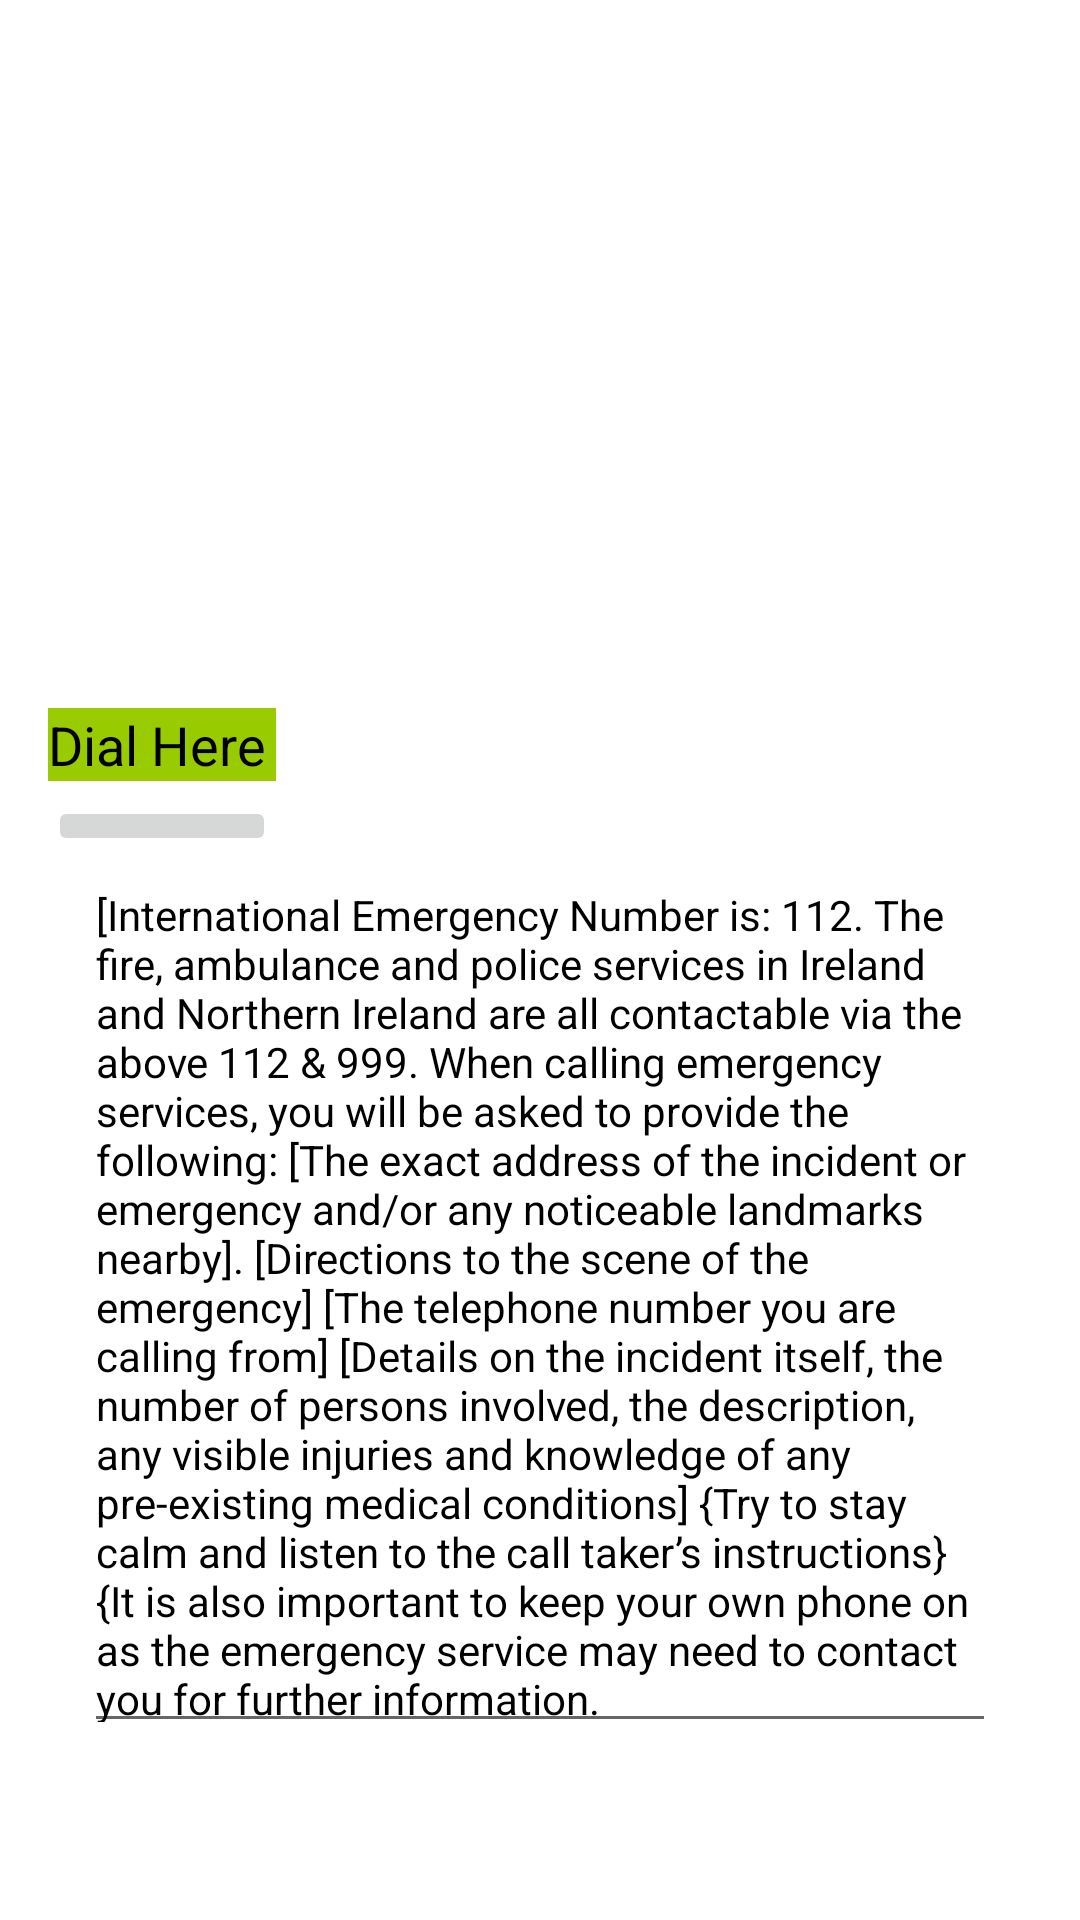

Write the Android layout XML for this screen, with the resource values it uses.
<!-- AndroidManifest.xml: application theme Theme.StudentApplicationKhalidZeroual -->
<!-- res/layout/activity_emergency_contacts.xml -->
<?xml version="1.0" encoding="utf-8"?>
<androidx.constraintlayout.widget.ConstraintLayout xmlns:android="http://schemas.android.com/apk/res/android"
    xmlns:app="http://schemas.android.com/apk/res-auto"
    xmlns:tools="http://schemas.android.com/tools"
    android:id="@+id/emergencypage"
    android:layout_width="match_parent"
    android:layout_height="match_parent"
    android:background="@drawable/emergencytelephonebg"
    tools:context=".EmergencyContacts">

    <TextView
        android:id="@+id/textView2"
        android:layout_width="0dp"
        android:layout_height="wrap_content"
        android:layout_marginTop="236dp"
        android:layout_marginBottom="5dp"
        android:background="@android:color/holo_green_light"
        android:text="Dial Here"
        android:textColor="@color/black"
        android:textSize="18sp"
        app:layout_constraintBottom_toTopOf="@+id/imageButtonCall"
        app:layout_constraintEnd_toEndOf="@+id/imageButtonCall"
        app:layout_constraintStart_toStartOf="@+id/imageButtonCall"
        app:layout_constraintTop_toTopOf="parent" />

    <ImageButton
        android:id="@+id/imageButtonCall"
        android:layout_width="76dp"
        android:layout_height="wrap_content"
        android:layout_marginStart="16dp"
        app:layout_constraintBottom_toTopOf="@+id/editTextTextMultiLine3"
        app:layout_constraintStart_toStartOf="parent"
        app:layout_constraintTop_toBottomOf="@+id/textView2"
        app:srcCompat="@drawable/imagephone" />

    <EditText
        android:id="@+id/editTextTextMultiLine3"
        android:layout_width="0dp"
        android:layout_height="0dp"
        android:layout_marginStart="28dp"
        android:layout_marginEnd="28dp"
        android:layout_marginBottom="59dp"
        android:ems="10"
        android:gravity="start|top"
        android:inputType="textMultiLine"
        android:text="@string/editTextTextMultiLine3"
        android:textColor="@color/design_default_color_on_secondary"
        android:textSize="14sp"
        app:layout_constraintBottom_toBottomOf="parent"
        app:layout_constraintEnd_toEndOf="parent"
        app:layout_constraintStart_toStartOf="parent"
        app:layout_constraintTop_toBottomOf="@+id/imageButtonCall" />
</androidx.constraintlayout.widget.ConstraintLayout>
<!-- resources referenced by this layout -->
<resources>
  <string name="editTextTextMultiLine3">"[International Emergency Number is: 112. The fire, ambulance and police services in Ireland and Northern Ireland are all contactable via the above 112 &amp; 999. When calling emergency services, you will be asked to provide the following: [The exact address of the incident or emergency and/or any noticeable landmarks nearby]. [Directions to the scene of the emergency] [The telephone number you are calling from] [Details on the incident itself, the number of persons involved, the description, any visible injuries and knowledge of any pre-existing medical conditions] {Try to stay calm and listen to the call taker’s instructions} {It is also important to keep your own phone on as the emergency service may need to contact you for further information. "</string>
  <style name="Theme.StudentApplicationKhalidZeroual" parent="Theme.MaterialComponents.DayNight.NoActionBar">
          
          <item name="colorPrimary">@color/purple_500</item>
          <item name="colorPrimaryVariant">@color/purple_700</item>
          <item name="colorOnPrimary">@color/white</item>
          
          <item name="colorSecondary">@color/teal_200</item>
          <item name="colorSecondaryVariant">@color/teal_700</item>
          <item name="colorOnSecondary">@color/black</item>
          
          <item name="android:statusBarColor" tools:targetApi="l">?attr/colorPrimaryVariant</item>
          
      </style>
  <!-- not gathered from this repository: default colours our renderer supplied (Android Studio template values) -->
  <color name="purple_500">#FF6200EE</color>
  <color name="purple_700">#FF3700B3</color>
  <color name="teal_200">#FF03DAC5</color>
  <color name="teal_700">#FF018786</color>
  <color name="black">#FF000000</color>
  <color name="white">#FFFFFFFF</color>
</resources>
